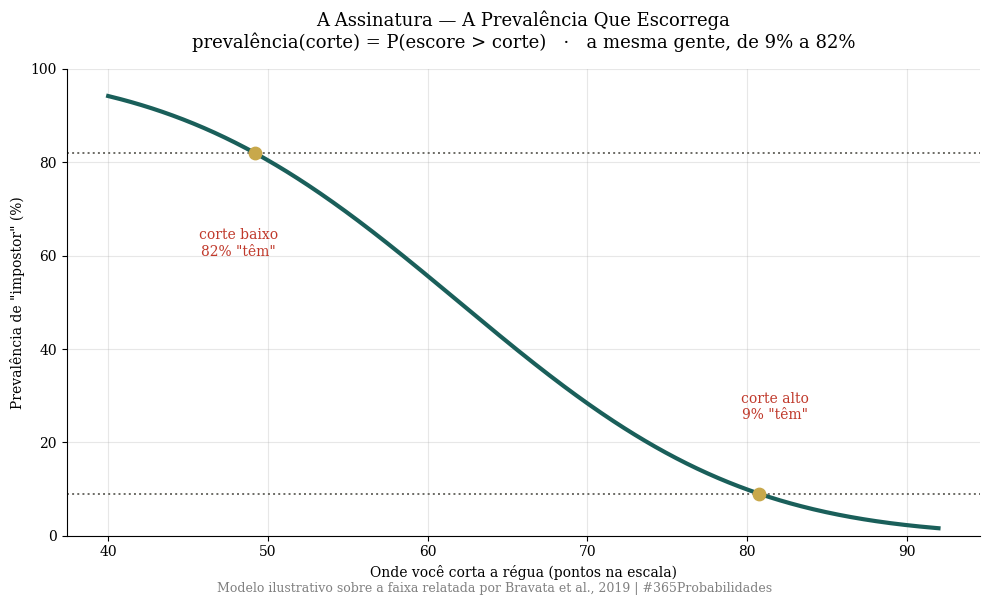
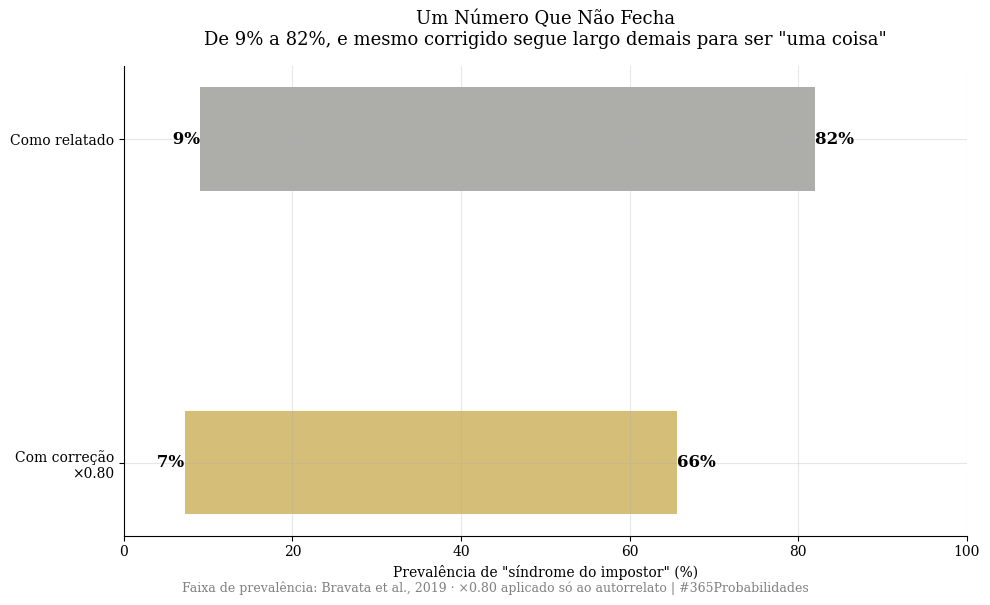
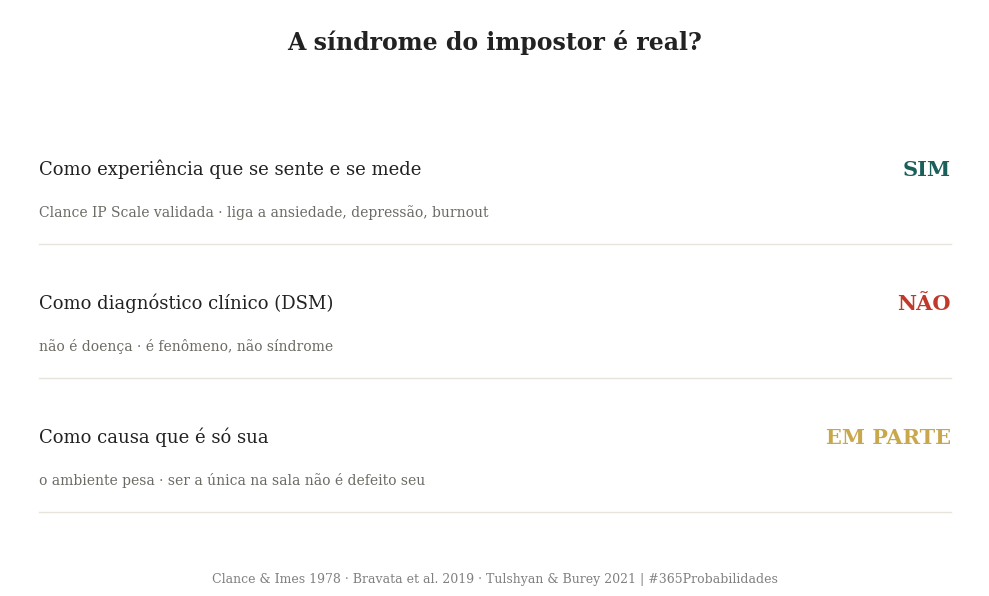

Reproduce these figures in Python, in order.
import numpy as np
import matplotlib.pyplot as plt
from scipy import stats

plt.rcParams['font.family'] = 'serif'
plt.rcParams['axes.spines.top'] = False
plt.rcParams['axes.spines.right'] = False
plt.rcParams['axes.grid'] = True
plt.rcParams['grid.alpha'] = 0.3
plt.rcParams['figure.facecolor'] = 'white'
plt.rcParams['axes.facecolor'] = 'white'

DOURADO='#c8a84b'; VERMELHO='#c0392b'; VERDE='#1a5f5a'; CINZA='#6b6a64'
print("✅ Bibliotecas carregadas")


# --- DADOS DA LITERATURA ---
# Bravata et al. (2019), Journal of General Internal Medicine — revisão sistemática
n_estudos       = 62
n_participantes = 14161
prev_min, prev_max = 0.09, 0.82   # prevalência varia com o instrumento e o corte

# Fator de correção cultural (autorrelato) — aplicado SÓ à prevalência
fator = 0.80
prev_min_corr = prev_min * fator
prev_max_corr = prev_max * fator

print("=" * 66)
print("  DADOS DA LITERATURA — O FENÔMENO DO IMPOSTOR")
print("=" * 66)
print(f"\n  Revisão sistemática (Bravata et al., 2019):")
print(f"  → Estudos:                 {n_estudos}")
print(f"  → Participantes:           {n_participantes:,}".replace(',', '.'))
print(f"  → Prevalência relatada:    {prev_min*100:.0f}% a {prev_max*100:.0f}%")
print(f"     (varia conforme o questionário e o ponto de corte)")
print(f"\n  Prevalência com fator ×0.80 (autorrelato):")
print(f"  → Faixa corrigida:         {prev_min_corr*100:.0f}% a {prev_max_corr*100:.0f}%")
print(f"     Mesmo corrigida, a faixa segue enorme.")
print("=" * 66)


# --- O MODELO: por que a prevalência não é um número ---
# Ideia: escores de impostor numa população se distribuem mais ou menos como
# uma curva (aqui, Normal ilustrativa na faixa da Clance IP Scale, ~20 a 100).
# A "prevalência" é só a fração ACIMA de um ponto de corte escolhido.
# Prevalência(corte) = P(escore > corte) = 1 - Phi((corte - mu)/sigma)

mu, sigma = 62.0, 14.0   # média e desvio ilustrativos na escala da Clance IPS

# Onde teria que ficar o corte para gerar cada extremo relatado?
corte_82 = stats.norm.ppf(1 - prev_max, mu, sigma)   # corte que produz 82%
corte_09 = stats.norm.ppf(1 - prev_min, mu, sigma)   # corte que produz 9%

print("=" * 66)
print("  MODELO — A MESMA GENTE, DOIS CORTES, DUAS 'VERDADES'")
print("=" * 66)
print(f"\n  Prevalência = P(escore > corte)")
print(f"  → Para dar 82%, o corte cai em ~{corte_82:.0f} pontos.")
print(f"  → Para dar  9%, o corte sobe para ~{corte_09:.0f} pontos.")
print(f"  A mesma população. Só mudou a régua.")
print(f"\n  VEREDITO — 'a síndrome do impostor é real?'")
print(f"  → Como experiência (sente e se mede):   SIM")
print(f"  → Como diagnóstico clínico (DSM):        NÃO")
print(f"  → Como causa só sua:                     EM PARTE (o ambiente pesa)")
print("=" * 66)


# --- VISUALIZAÇÃO — 3 GRÁFICOS SEPARADOS (fundo branco, dpi=150) ---

# ── GRÁFICO 1 — A ASSINATURA: a prevalência que escorrega ──
fig1, ax1 = plt.subplots(figsize=(10, 6))
cortes = np.linspace(40, 92, 400)
prev = (1 - stats.norm.cdf(cortes, mu, sigma)) * 100
ax1.plot(cortes, prev, color=VERDE, linewidth=3)
ax1.axhline(prev_max*100, color=CINZA, linestyle=':', linewidth=1.4)
ax1.axhline(prev_min*100, color=CINZA, linestyle=':', linewidth=1.4)
ax1.scatter([corte_82, corte_09], [prev_max*100, prev_min*100],
            color=DOURADO, s=80, zorder=5)
ax1.annotate(f'corte baixo\n{prev_max*100:.0f}% "têm"', xy=(corte_82, prev_max*100),
             xytext=(corte_82-1, prev_max*100-22), fontsize=10, color=VERMELHO, ha='center')
ax1.annotate(f'corte alto\n{prev_min*100:.0f}% "têm"', xy=(corte_09, prev_min*100),
             xytext=(corte_09+1, prev_min*100+16), fontsize=10, color=VERMELHO, ha='center')
ax1.set_xlabel('Onde você corta a régua (pontos na escala)')
ax1.set_ylabel('Prevalência de "impostor" (%)')
ax1.set_ylim(0, 100)
ax1.set_title('A Assinatura — A Prevalência Que Escorrega\n'
              r'prevalência(corte) = P(escore > corte)   ·   a mesma gente, de 9% a 82%',
              fontsize=13, pad=15)
plt.figtext(0.5, 0.005, 'Modelo ilustrativo sobre a faixa relatada por Bravata et al., 2019 | #365Probabilidades',
            ha='center', fontsize=9, color='gray')
plt.tight_layout(); plt.savefig('dia-055-grafico-01-corte.png', dpi=150, bbox_inches='tight'); plt.close()
print("✅ Gráfico 1 salvo!")

# ── GRÁFICO 2 — A faixa, com e sem o fator ×0.80 ──
fig2, ax2 = plt.subplots(figsize=(10, 6))
ax2.barh(1, (prev_max-prev_min)*100, left=prev_min*100, height=0.32,
         color=CINZA, alpha=0.55)
ax2.barh(0, (prev_max_corr-prev_min_corr)*100, left=prev_min_corr*100, height=0.32,
         color=DOURADO, alpha=0.75)
ax2.set_yticks([0, 1])
ax2.set_yticklabels(['Com correção\n×0.80', 'Como relatado'])
ax2.set_xlim(0, 100)
ax2.set_xlabel('Prevalência de "síndrome do impostor" (%)')
for y, a, b in [(1, prev_min*100, prev_max*100), (0, prev_min_corr*100, prev_max_corr*100)]:
    ax2.text(a, y, f' {a:.0f}%', va='center', ha='right', fontsize=12, fontweight='bold')
    ax2.text(b, y, f'{b:.0f}% ', va='center', ha='left', fontsize=12, fontweight='bold')
ax2.set_title('Um Número Que Não Fecha\nDe 9% a 82%, e mesmo corrigido segue largo demais para ser "uma coisa"',
              fontsize=13, pad=15)
plt.figtext(0.5, 0.005, 'Faixa de prevalência: Bravata et al., 2019 · ×0.80 aplicado só ao autorrelato | #365Probabilidades',
            ha='center', fontsize=9, color='gray')
plt.tight_layout(); plt.savefig('dia-055-grafico-02-correcao.png', dpi=150, bbox_inches='tight'); plt.close()
print("✅ Gráfico 2 salvo!")

# ── GRÁFICO 3 — O VEREDITO em três camadas ──
fig3, ax3 = plt.subplots(figsize=(10, 6))
ax3.axis('off')
linhas = [
    ("Como experiência que se sente e se mede", "SIM", VERDE,
     "Clance IP Scale validada · liga a ansiedade, depressão, burnout"),
    ("Como diagnóstico clínico (DSM)", "NÃO", VERMELHO,
     "não é doença · é fenômeno, não síndrome"),
    ("Como causa que é só sua", "EM PARTE", DOURADO,
     "o ambiente pesa · ser a única na sala não é defeito seu"),
]
ax3.text(0.5, 0.93, 'A síndrome do impostor é real?', transform=ax3.transAxes,
         ha='center', fontsize=17, fontweight='bold', color='#222')
y = 0.72
for titulo, veredito, cor, nota in linhas:
    ax3.text(0.03, y, titulo, transform=ax3.transAxes, fontsize=13, color='#222', va='center')
    ax3.text(0.97, y, veredito, transform=ax3.transAxes, fontsize=15, color=cor,
             fontweight='bold', ha='right', va='center')
    ax3.text(0.03, y-0.075, nota, transform=ax3.transAxes, fontsize=10, color=CINZA, va='center')
    ax3.axhline(y-0.13, xmin=0.03, xmax=0.97, color='#e7e4dc', linewidth=1)
    y -= 0.235
plt.figtext(0.5, 0.02, 'Clance & Imes 1978 · Bravata et al. 2019 · Tulshyan & Burey 2021 | #365Probabilidades',
            ha='center', fontsize=9, color='gray')
plt.tight_layout(); plt.savefig('dia-055-grafico-03-veredito.png', dpi=150, bbox_inches='tight'); plt.close()
print("✅ Gráfico 3 salvo!")
